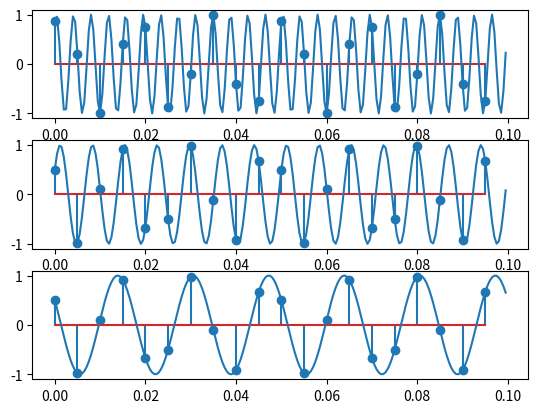

Reproduce this figure in Python.
import numpy as np
import matplotlib.pyplot as plt

t = np.arange(0, 0.03, 0.0005)

x = lambda t : np.sin(520*np.pi*t + np.pi / 3)
y = lambda t : np.cos(280 * np.pi*t - np.pi / 3)
z = lambda t : np.cos(120*np.pi*t + np.pi / 3)

t = np.arange(0, 0.1, 1/200)
fig, axs = plt.subplots(3)
axs[0].stem(t, x(t))
axs[0].plot(np.arange(0, 0.1, 0.0005), x(np.arange(0, 0.1, 0.0005)))
axs[1].stem(t, y(t))
axs[1].plot(np.arange(0, 0.1, 0.0005), y(np.arange(0, 0.1, 0.0005)))
axs[2].stem(t, z(t))
axs[2].plot(np.arange(0, 0.1, 0.0005), z(np.arange(0, 0.1, 0.0005)))

plt.show()
